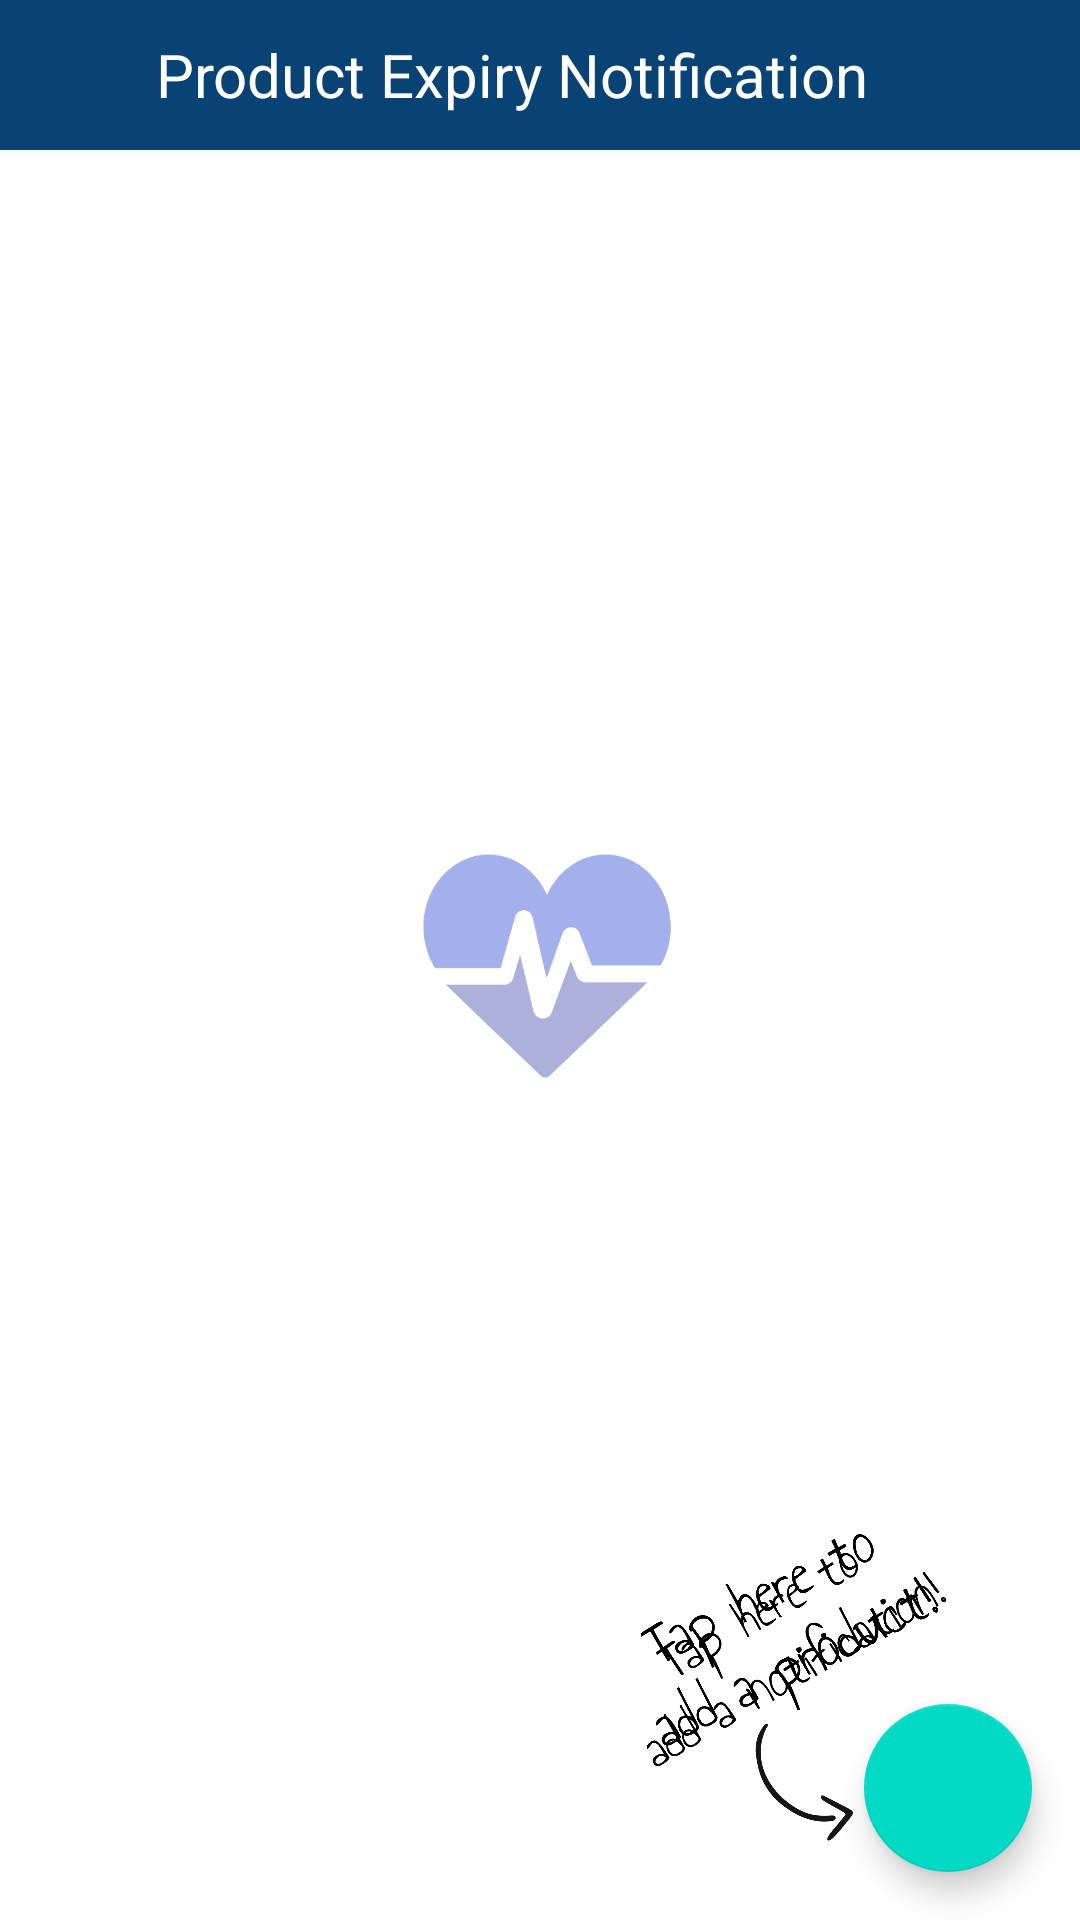

The Android layout XML behind this screen, and the referenced resources:
<!-- AndroidManifest.xml: application theme AppTheme -->
<!-- res/layout/activity_notification.xml -->
<?xml version="1.0" encoding="utf-8"?>
<androidx.constraintlayout.widget.ConstraintLayout xmlns:android="http://schemas.android.com/apk/res/android"
    xmlns:app="http://schemas.android.com/apk/res-auto"
    xmlns:tools="http://schemas.android.com/tools"
    android:layout_width="match_parent"
    android:layout_height="match_parent"

    tools:context=".view.NotificationActivity">

    <include layout="@layout/logobackground" />
    <include layout="@layout/addnotif" />

    <LinearLayout
        android:id="@+id/linearLayout"
        android:layout_width="match_parent"
        android:layout_height="50dp"
        android:background="@color/colorPrimary"
        app:layout_constraintEnd_toEndOf="parent"
        app:layout_constraintStart_toStartOf="parent"
        app:layout_constraintTop_toTopOf="parent">

        <ImageView
            android:id="@+id/back"
            android:layout_width="40dp"
            android:layout_height="match_parent"
            android:paddingVertical="12dp"
            android:src="@drawable/back" />

        <TextView
            android:layout_width="match_parent"
            android:layout_height="wrap_content"
            android:layout_gravity="start|center"
            android:layout_marginLeft="12dp"
            android:text="Product Expiry Notification"
            android:textColor="@android:color/white"
            android:textSize="20dp" />
    </LinearLayout>

    <include layout="@layout/logobackground" />

    <androidx.recyclerview.widget.RecyclerView
        android:id="@+id/recycler"
        android:layout_width="match_parent"
        android:layout_height="0dp"
        android:paddingTop="10dp"
        app:layoutManager="androidx.recyclerview.widget.LinearLayoutManager"
        app:layout_constraintBottom_toBottomOf="parent"
        app:layout_constraintEnd_toEndOf="parent"
        app:layout_constraintHorizontal_bias="0.0"
        app:layout_constraintStart_toStartOf="parent"
        app:layout_constraintTop_toBottomOf="@+id/linearLayout"
        app:layout_constraintVertical_bias="0.0"
        tools:listitem="@layout/row" />

    <com.google.android.material.floatingactionbutton.FloatingActionButton
        android:id="@+id/floatingActionButton"
        android:layout_width="wrap_content"
        android:layout_height="wrap_content"
        android:layout_marginEnd="16dp"
        android:layout_marginBottom="16dp"
        android:clickable="true"
        app:layout_constraintBottom_toBottomOf="parent"
        app:layout_constraintEnd_toEndOf="parent"
        android:src="@drawable/add" />



</androidx.constraintlayout.widget.ConstraintLayout>
<!-- res/layout/logobackground.xml (included above) -->
<?xml version="1.0" encoding="utf-8"?>
<androidx.coordinatorlayout.widget.CoordinatorLayout
    xmlns:android="http://schemas.android.com/apk/res/android" android:layout_width="match_parent"
    android:layout_height="match_parent">

    <ImageView
        android:id="@+id/photo"
        android:layout_width="200dp"
        android:layout_height="100dp"
        android:layout_gravity="center"
        android:gravity="center"
        android:src="@drawable/logomid" />

    <ImageView
        android:id="@+id/photo"
        android:layout_width="192dp"
        android:layout_height="146dp"
        android:layout_gravity="bottom|right"
        android:src="@drawable/addproduct" />

</androidx.coordinatorlayout.widget.CoordinatorLayout>
<!-- res/layout/addnotif.xml (included above) -->
<?xml version="1.0" encoding="utf-8"?>
<androidx.coordinatorlayout.widget.CoordinatorLayout
    xmlns:android="http://schemas.android.com/apk/res/android" android:layout_width="match_parent"
    android:layout_height="match_parent">

    <ImageView
        android:id="@+id/photo"
        android:layout_width="192dp"
        android:layout_height="146dp"
        android:layout_gravity="bottom|right"
        android:src="@drawable/addnotif" />

</androidx.coordinatorlayout.widget.CoordinatorLayout>
<!-- res/layout/row.xml (included above) -->
<?xml version="1.0" encoding="utf-8"?>
<androidx.cardview.widget.CardView xmlns:android="http://schemas.android.com/apk/res/android"
    xmlns:tools="http://schemas.android.com/tools"
    android:layout_width="match_parent"
    android:layout_height="wrap_content"
    xmlns:app="http://schemas.android.com/apk/res-auto"
    app:cardUseCompatPadding="true"
    app:contentPadding="3dp"
    app:cardElevation="3dp"
    app:cardBackgroundColor="@color/whiteColor"
    >

    <RelativeLayout
        android:layout_width="match_parent"
        android:layout_height="wrap_content">

        <ImageView
            android:layout_width="100dp"
            android:layout_height="100dp"
            android:layout_centerVertical="true"
            android:src="@drawable/ic_action_person"
            android:id="@+id/profileIv"
            />

        <LinearLayout
            android:layout_width="match_parent"
            android:layout_height="wrap_content"
            android:orientation="vertical"
            android:layout_toRightOf="@id/profileIv"
            android:layout_toEndOf="@id/profileIv"
            android:layout_centerVertical="true"
            android:layout_marginLeft="16dp"
            android:layout_marginStart="16dp">

            <TextView
                android:id="@+id/name"
                android:layout_width="match_parent"
                android:layout_height="wrap_content"
                android:text="Product name"
                android:textColor="@color/blackColor"
                android:textSize="20sp"
                android:textStyle="bold" />

            <TextView
                android:layout_width="match_parent"
                android:layout_height="wrap_content"
                android:text="Date of Purchase"
                android:fontFamily="sans-serif-light"
                android:id="@+id/purchaseDate"
                android:textSize="18sp"
                />

            <TextView
                android:layout_width="match_parent"
                android:layout_height="wrap_content"
                android:text="Product Expriry"
                android:fontFamily="sans-serif-light"
                android:id="@+id/expiryDate"
                android:textSize="18sp"
                />

            <TextView
                android:layout_width="match_parent"
                android:layout_height="wrap_content"
                android:text="Product URL"
                android:fontFamily="sans-serif-light"
                android:id="@+id/url"
                android:textSize="18sp"
                />

            <TextView
                android:layout_width="match_parent"
                android:layout_height="wrap_content"
                android:text="Product price"
                android:fontFamily="sans-serif-light"
                android:id="@+id/price"
                android:textSize="18sp"
                />
            <TextView
                android:layout_width="match_parent"
                android:layout_height="wrap_content"
                android:text="Purchase Location"
                android:fontFamily="sans-serif-light"
                android:id="@+id/location"
                android:textSize="18sp"
                />

            <TextView
                android:layout_width="match_parent"
                android:layout_height="wrap_content"
                android:text="Product Group"
                android:fontFamily="sans-serif-light"
                android:id="@+id/group"
                android:textSize="18sp"
                />

            <TextView
                android:layout_width="match_parent"
                android:layout_height="wrap_content"
                android:text="Tags"
                android:fontFamily="sans-serif-light"
                android:id="@+id/tag"
                android:textSize="18sp"
                />

            <TextView
                android:layout_width="match_parent"
                android:layout_height="wrap_content"
                android:text="Notes"
                android:fontFamily="sans-serif-light"
                android:id="@+id/notes"
                android:textSize="18sp"
                />

            <TextView
                android:layout_width="match_parent"
                android:layout_height="wrap_content"
                android:text="Product Rating"
                android:fontFamily="sans-serif-light"
                android:id="@+id/rating"
                android:textSize="18sp"
                />

        </LinearLayout>

        <ImageButton
            android:layout_width="40dp"
            android:layout_height="40dp"
            android:id="@+id/editBtn"
            android:src="@drawable/ic_action_edit"
            android:background="@null"
            android:layout_centerInParent="true"
            android:layout_alignParentRight="false"
            android:layout_alignParentEnd="true" />

    </RelativeLayout>

</androidx.cardview.widget.CardView>
<!-- resources referenced by this layout -->
<resources>
  <color name="blackColor">#000</color>
  <color name="colorPrimary">#094275</color>
  <color name="whiteColor">#fff</color>
  <!-- drawable addnotif: png bitmap (drawable-v24, 58968 bytes) -->
  <!-- drawable addproduct: png bitmap (drawable-v24, 57384 bytes) -->
  <!-- drawable logomid: png bitmap (drawable-v24, 46506 bytes) -->
  <style name="AppTheme" parent="Theme.MaterialComponents.Light.NoActionBar">
          
          <item name="colorPrimary">#094275</item>
          <item name="colorPrimaryDark">@color/colorPrimaryDark</item>
          <item name="colorAccent">#DC7364</item>
      </style>
  <color name="colorPrimaryDark">#000000</color>
</resources>
